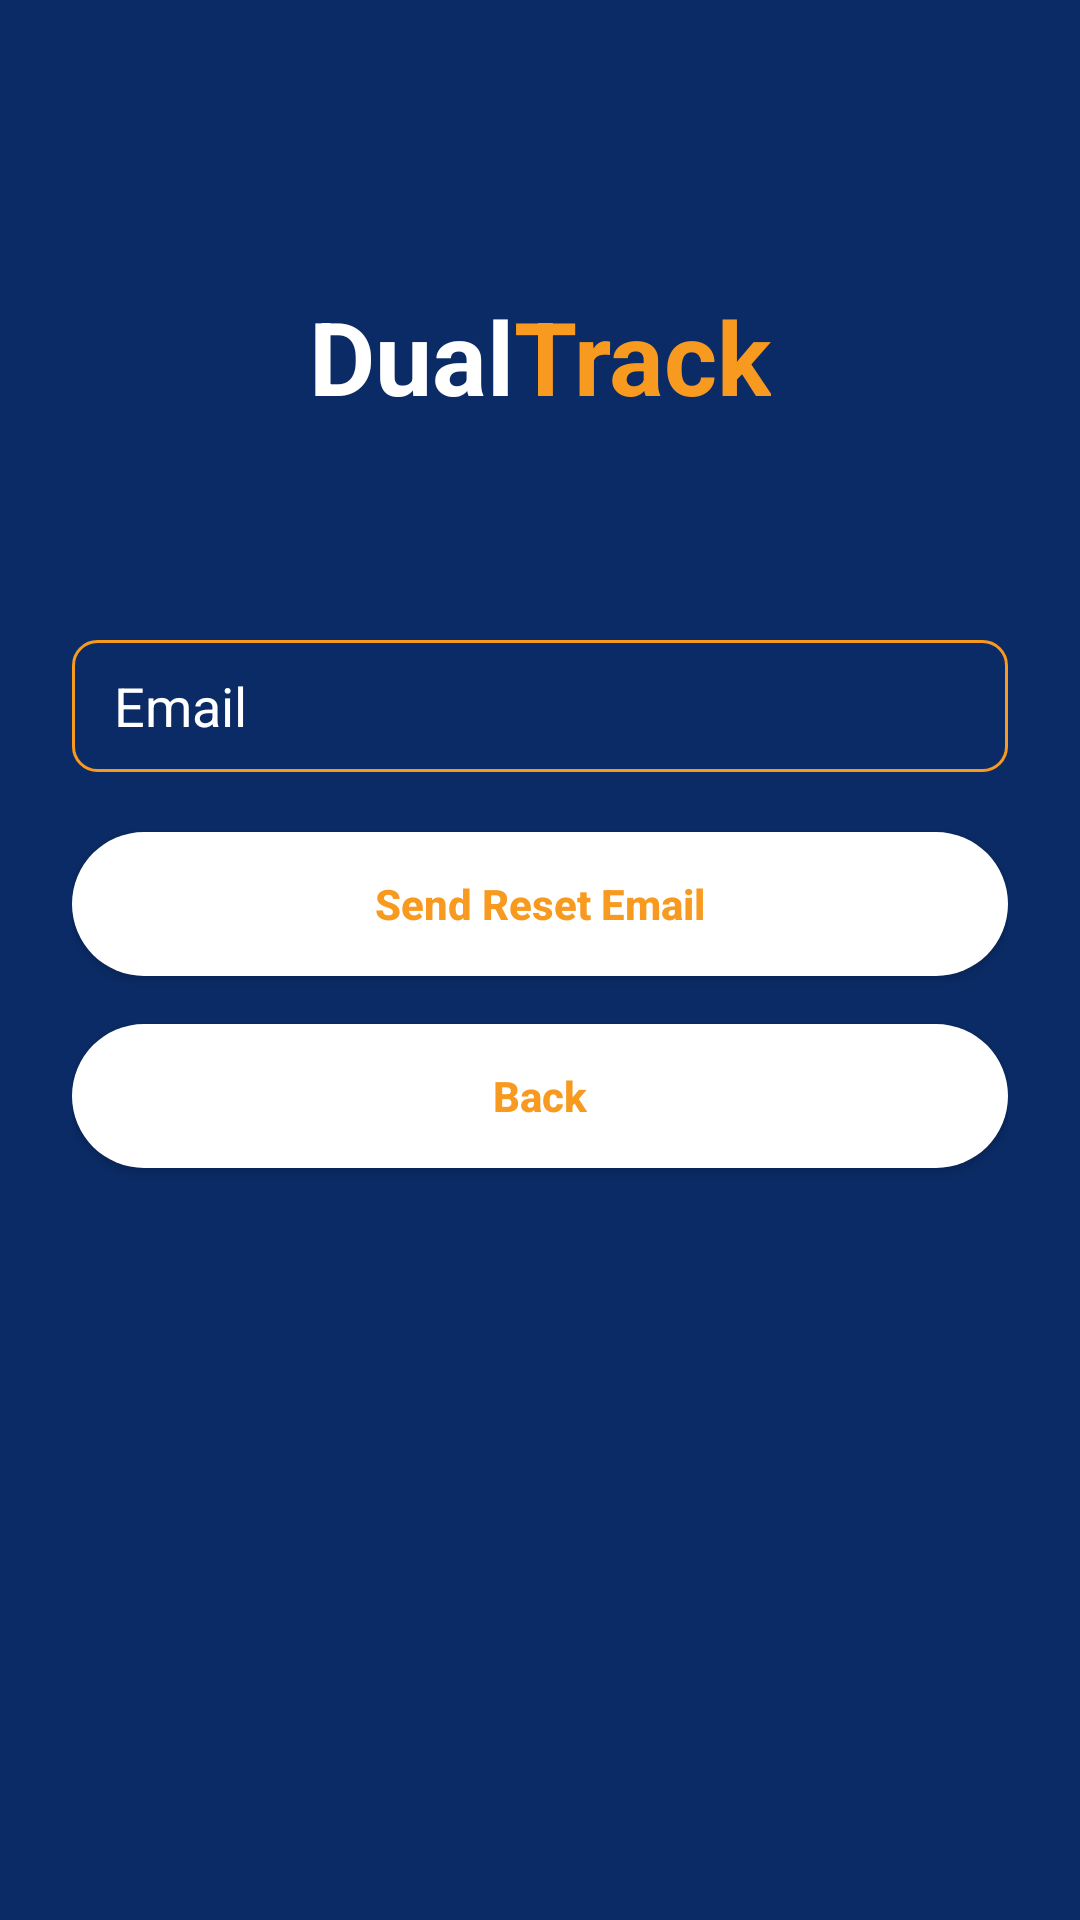

Layout XML and referenced resources for this Android screen:
<!-- AndroidManifest.xml: application theme Theme.DualTrack -->
<!-- res/layout/fragment_forgot_password.xml -->
<?xml version="1.0" encoding="utf-8"?>
<androidx.constraintlayout.widget.ConstraintLayout xmlns:android="http://schemas.android.com/apk/res/android"
    xmlns:app="http://schemas.android.com/apk/res-auto"
    android:layout_width="match_parent"
    android:layout_height="match_parent"
    android:background="@color/dt_navy"
    android:padding="24dp">

    <include
        android:id="@+id/logo"
        layout="@layout/include_dualtrack_logo"
        android:layout_width="wrap_content"
        android:layout_height="wrap_content"
        app:layout_constraintTop_toTopOf="parent"
        app:layout_constraintStart_toStartOf="parent"
        app:layout_constraintEnd_toEndOf="parent"
        android:layout_marginTop="72dp" />

    <EditText
        android:id="@+id/etEmailReset"
        android:layout_width="0dp"
        android:layout_height="44dp"
        android:hint="Email"
        android:inputType="textEmailAddress"
        android:imeOptions="actionDone"
        android:textColor="@color/dt_white"
        android:textColorHint="@color/dt_white_60"
        android:paddingStart="14dp"
        android:paddingEnd="14dp"
        android:background="@drawable/bg_edit_outline"
        app:layout_constraintTop_toBottomOf="@id/logo"
        app:layout_constraintStart_toStartOf="parent"
        app:layout_constraintEnd_toEndOf="parent"
        android:layout_marginTop="72dp" />

    <Button
        android:id="@+id/btnSendReset"
        android:layout_width="0dp"
        android:layout_height="48dp"
        android:text="Send Reset Email"
        android:textAllCaps="false"
        android:textStyle="bold"
        android:textColor="@color/dt_orange"
        android:background="@drawable/bg_button_white_pill"
        app:backgroundTint="@null"
        app:layout_constraintTop_toBottomOf="@id/etEmailReset"
        app:layout_constraintStart_toStartOf="parent"
        app:layout_constraintEnd_toEndOf="parent"
        android:layout_marginTop="20dp" />

    <Button
        android:id="@+id/btnBack"
        android:layout_width="0dp"
        android:layout_height="48dp"
        android:text="Back"
        android:textAllCaps="false"
        android:textStyle="bold"
        android:textColor="@color/dt_orange"
        android:background="@drawable/bg_button_white_pill"
        app:backgroundTint="@null"
        app:layout_constraintTop_toBottomOf="@id/btnSendReset"
        app:layout_constraintStart_toStartOf="parent"
        app:layout_constraintEnd_toEndOf="parent"
        android:layout_marginTop="16dp" />

</androidx.constraintlayout.widget.ConstraintLayout>
<!-- res/layout/include_dualtrack_logo.xml (included above) -->
<LinearLayout xmlns:android="http://schemas.android.com/apk/res/android"
    android:layout_width="wrap_content"
    android:layout_height="wrap_content"
    android:orientation="horizontal">
    <TextView
        android:id="@+id/logo_dual"
        android:layout_width="wrap_content"
        android:layout_height="wrap_content"
        android:text="Dual"
        android:textColor="@color/dt_white"
        android:textSize="34sp"
        android:textStyle="bold"/>
    <TextView
        android:id="@+id/logo_track"
        android:layout_width="wrap_content"
        android:layout_height="wrap_content"
        android:text="Track"
        android:textColor="@color/dt_orange"
        android:textSize="34sp"
        android:textStyle="bold"/>
</LinearLayout>
<!-- resources referenced by this layout -->
<resources>
  <color name="dt_navy">#0B2B66</color>
  <color name="dt_orange">#F79A1F</color>
  <color name="dt_white">#FFFFFF</color>
  <color name="dt_white_60">#FFFFFF</color>
  <!-- drawable bg_button_white_pill (drawable) -->
  <shape xmlns:android="http://schemas.android.com/apk/res/android" android:shape="rectangle">
      <solid android:color="@color/dt_white"/>
      <corners android:radius="24dp"/>
  </shape>
  <!-- drawable bg_edit_outline (drawable) -->
  <shape xmlns:android="http://schemas.android.com/apk/res/android" android:shape="rectangle">
      <solid android:color="@android:color/transparent"/>
      <corners android:radius="8dp"/>
      <stroke android:width="1dp" android:color="@color/dt_orange"/>
  </shape>
  <style name="Theme.DualTrack" parent="Theme.MaterialComponents.Light.NoActionBar">
          <item name="android:statusBarColor">@color/dt_navy</item>
          <item name="android:navigationBarColor">@color/dt_navy</item>
          <item name="android:windowBackground">@color/dt_navy</item>
          <item name="android:textColor">@color/dt_text</item>
          <item name="colorPrimary">@color/dt_orange</item>
          <item name="colorSecondary">@color/dt_orange</item>
  
          <item name="materialAlertDialogTheme">@style/ThemeOverlay.MaterialComponents.MaterialAlertDialog</item>
      </style>
  <color name="dt_text">#222222</color>
</resources>
